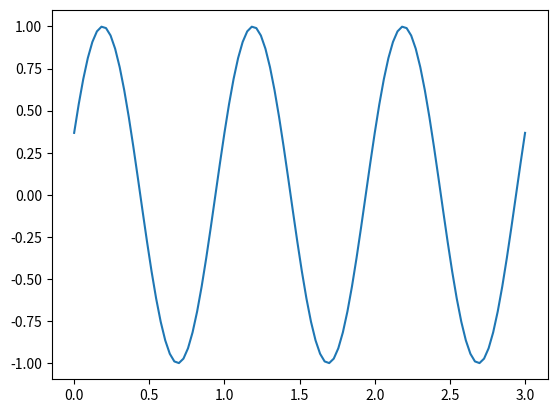

Reproduce this figure in Python.
#-------------------------------------------------------------------------------
# Name:        module1
# Purpose:
#
# Author:      Philippe
#
# Created:     29/04/2021
# Copyright:   (c) Philippe 2021
# Licence:     <your licence>
#-------------------------------------------------------------------------------

import numpy as np
import matplotlib.pyplot as plt
import matplotlib.pyplot as plt2

print ("pi = ",np.pi)

#defini un [ 3  5  7  9 11 13], de type numpy.ndarray
m = np.arange(3, 15, 2)


##x = np.array([1, 3, 4, 6])
##y = np.array([2, 3, 5, 1])
##plt.plot(x, y)
##plt.show() # affiche la figure a l'ecran
##
##x2 = np.linspace(0, 2*np.pi, 30)
##y2 = np.cos(x2)
##plt2.plot(x2, y2)
##plt2.title("Fonction cosinus")
##plt2.show() # affiche la figure a l'ecran



x = np.linspace(0, 3, 100)
k = 2*np.pi
w = 2*np.pi
dt = 0.01

y = np.cos(k*x)
line, = plt.plot(x, y)
t = 0
for i in range(20):
    y = np.cos(k*x - w*t)
    line.set_ydata(y)
    plt.pause(0.1) # pause avec duree en secondes
    t = t + dt

##    y = np.cos(k*x - w*t)
##    plt.plot(x, y)
##    plt.pause(0.01) # pause avec duree en secondes
##    t = t + dt


plt.show()